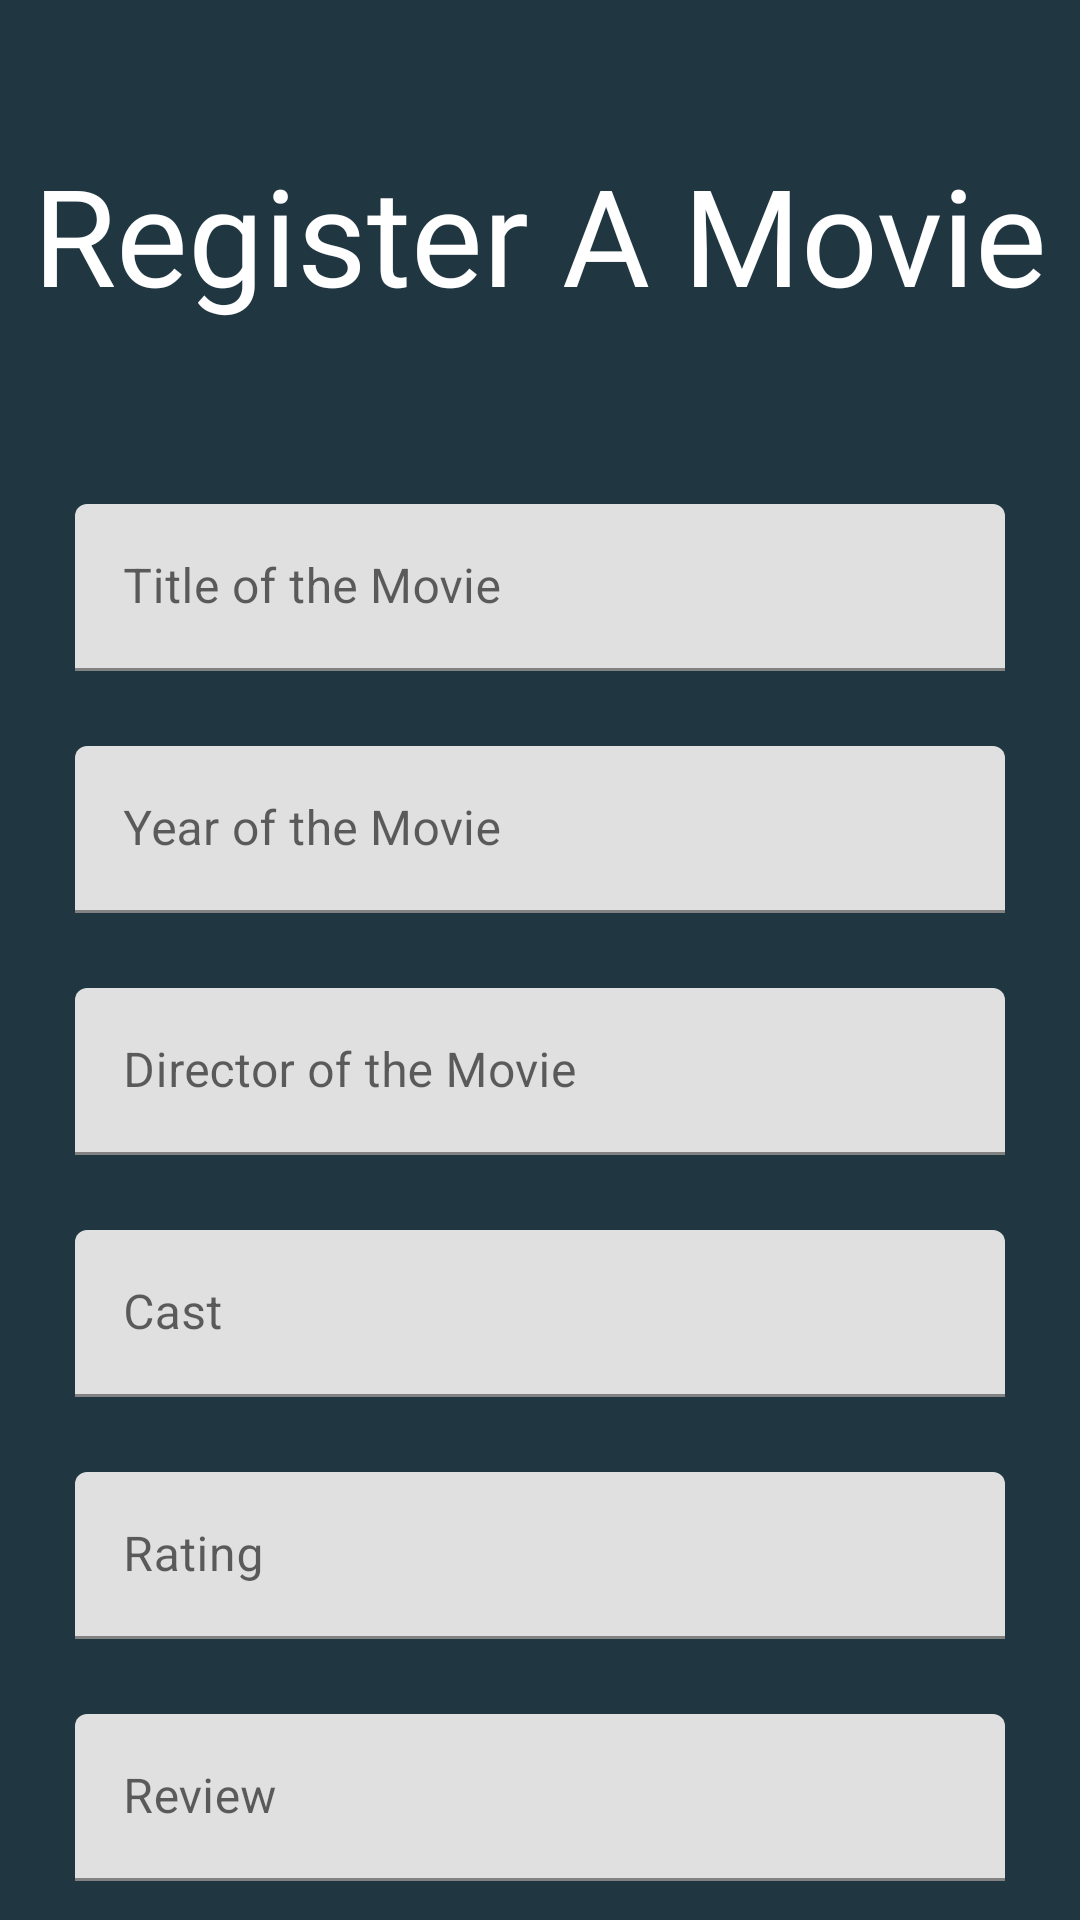

Android layout source for this screen:
<!-- AndroidManifest.xml: application theme Theme.MovieMania -->
<!-- res/layout/activity_register_movie.xml -->
<?xml version="1.0" encoding="utf-8"?>
<androidx.constraintlayout.widget.ConstraintLayout xmlns:android="http://schemas.android.com/apk/res/android"
    xmlns:app="http://schemas.android.com/apk/res-auto"
    xmlns:tools="http://schemas.android.com/tools"
    android:layout_width="match_parent"
    android:layout_height="match_parent"
    tools:context=".RegisterMovie"
    android:background="@color/defaultBgColor">

    <TextView
        android:id="@+id/textViewRegisterHeading"
        android:layout_width="wrap_content"
        android:layout_height="wrap_content"
        android:layout_marginTop="48dp"
        android:fontFamily="@font/amarante"
        android:text="@string/register_a_movie"
        android:textColor="@color/white"
        android:textSize="45sp"
        app:layout_constraintEnd_toEndOf="parent"
        app:layout_constraintStart_toStartOf="parent"
        app:layout_constraintTop_toTopOf="parent" />

    <com.google.android.material.textfield.TextInputLayout
        android:id="@+id/textInputLayoutTitle"
        android:layout_width="match_parent"
        android:layout_height="wrap_content"
        android:layout_marginTop="60dp"
        android:layout_marginHorizontal="25dp"
        app:layout_constraintEnd_toEndOf="parent"
        app:layout_constraintHorizontal_bias="0.0"
        app:layout_constraintStart_toStartOf="parent"
        app:layout_constraintTop_toBottomOf="@+id/textViewRegisterHeading"
        app:endIconMode="clear_text">

        <com.google.android.material.textfield.TextInputEditText
            android:id="@+id/inputTitle"
            android:layout_width="match_parent"
            android:layout_height="wrap_content"
            android:hint="@string/title_of_the_movie"/>
    </com.google.android.material.textfield.TextInputLayout>

    <com.google.android.material.textfield.TextInputLayout
        android:id="@+id/textInputLayoutYear"
        android:layout_width="match_parent"
        android:layout_height="wrap_content"
        android:layout_marginTop="25dp"
        android:layout_marginHorizontal="25dp"
        app:layout_constraintEnd_toEndOf="parent"
        app:layout_constraintStart_toStartOf="parent"
        app:layout_constraintTop_toBottomOf="@+id/textInputLayoutTitle"
        app:endIconMode="clear_text">

        <com.google.android.material.textfield.TextInputEditText
            android:id="@+id/inputYear"
            android:layout_width="match_parent"
            android:layout_height="wrap_content"
            android:hint="@string/year_of_the_movie"
            android:inputType="number"
            android:maxLength="4"/>
    </com.google.android.material.textfield.TextInputLayout>

    <com.google.android.material.textfield.TextInputLayout
        android:id="@+id/textInputLayoutDirector"
        android:layout_width="match_parent"
        android:layout_height="wrap_content"
        android:layout_marginTop="25dp"
        android:layout_marginHorizontal="25dp"
        app:layout_constraintEnd_toEndOf="parent"
        app:layout_constraintStart_toStartOf="parent"
        app:layout_constraintTop_toBottomOf="@+id/textInputLayoutYear"
        app:endIconMode="clear_text">

        <com.google.android.material.textfield.TextInputEditText
            android:id="@+id/inputDirector"
            android:layout_width="match_parent"
            android:layout_height="wrap_content"
            android:hint="@string/director_of_the_movie" />
    </com.google.android.material.textfield.TextInputLayout>

    <com.google.android.material.textfield.TextInputLayout
        android:id="@+id/textInputLayoutCast"
        android:layout_width="match_parent"
        android:layout_height="wrap_content"
        android:layout_marginTop="25dp"
        android:layout_marginHorizontal="25dp"
        app:layout_constraintEnd_toEndOf="parent"
        app:layout_constraintStart_toStartOf="parent"
        app:layout_constraintTop_toBottomOf="@+id/textInputLayoutDirector"
        app:endIconMode="clear_text">

        <com.google.android.material.textfield.TextInputEditText
            android:id="@+id/inputCast"
            android:layout_width="match_parent"
            android:layout_height="wrap_content"
            android:hint="@string/cast" />
    </com.google.android.material.textfield.TextInputLayout>

    <com.google.android.material.textfield.TextInputLayout
        android:id="@+id/textInputLayoutRating"
        android:layout_width="match_parent"
        android:layout_height="wrap_content"
        android:layout_marginTop="25dp"
        android:layout_marginHorizontal="25dp"
        app:layout_constraintEnd_toEndOf="parent"
        app:layout_constraintStart_toStartOf="parent"
        app:layout_constraintTop_toBottomOf="@+id/textInputLayoutCast"
        app:endIconMode="clear_text">

        <com.google.android.material.textfield.TextInputEditText
            android:id="@+id/inputRating"
            android:layout_width="match_parent"
            android:layout_height="wrap_content"
            android:hint="@string/rating"
            android:inputType="number"
            android:maxLength="2"/>
    </com.google.android.material.textfield.TextInputLayout>

    <com.google.android.material.textfield.TextInputLayout
        android:id="@+id/textInputLayoutReview"
        android:layout_width="match_parent"
        android:layout_height="wrap_content"
        android:layout_marginHorizontal="25dp"
        android:layout_marginTop="25dp"
        app:layout_constraintEnd_toEndOf="parent"
        app:layout_constraintStart_toStartOf="parent"
        app:layout_constraintTop_toBottomOf="@+id/textInputLayoutRating"
        app:endIconMode="clear_text">

        <com.google.android.material.textfield.TextInputEditText
            android:id="@+id/inputReview"
            android:layout_width="match_parent"
            android:layout_height="wrap_content"
            android:hint="@string/review" />
    </com.google.android.material.textfield.TextInputLayout>

    <androidx.appcompat.widget.AppCompatButton
        android:id="@+id/saveButton"
        android:layout_width="0dp"
        android:layout_height="60dp"
        android:layout_marginHorizontal="30dp"
        android:layout_marginTop="60dp"
        android:text="@string/save"
        android:textSize="20dp"
        android:textColor="@color/black"
        android:background="@drawable/sub_button"
        android:onClick="registerMovieToDB"
        app:layout_constraintEnd_toEndOf="parent"
        app:layout_constraintStart_toStartOf="parent"
        app:layout_constraintTop_toBottomOf="@+id/textInputLayoutReview" />
</androidx.constraintlayout.widget.ConstraintLayout>
<!-- resources referenced by this layout -->
<resources>
  <color name="black">#FF000000</color>
  <color name="defaultBgColor">#203640</color>
  <color name="white">#FFFFFFFF</color>
  <!-- drawable sub_button (drawable-v24) -->
  <?xml version="1.0" encoding="utf-8"?>
  <layer-list xmlns:android="http://schemas.android.com/apk/res/android">
      <item>
          <shape  android:shape="rectangle" >
              <corners
                  android:radius="8dp"
                  />
              <size
                  android:height="40dp"
                  />
              <stroke
                  android:width="5dp"
                  android:color="@color/sBtnBorder"
                  />
              <gradient
                  android:type="linear"
                  android:startColor="@color/sBtnBg"
                  android:endColor="@color/sBtnBg1"
                  />
          </shape>
      </item>
  </layer-list>
  <string name="cast">Cast</string>
  <string name="director_of_the_movie">Director of the Movie</string>
  <string name="rating">Rating</string>
  <string name="register_a_movie">Register A Movie</string>
  <string name="review">Review</string>
  <string name="save">Save</string>
  <string name="title_of_the_movie">Title of the Movie</string>
  <string name="year_of_the_movie">Year of the Movie</string>
  <style name="Theme.MovieMania" parent="Theme.MaterialComponents.DayNight.DarkActionBar">
          
          <item name="colorPrimary">@color/purple_500</item>
          <item name="colorPrimaryVariant">@color/purple_700</item>
          <item name="colorOnPrimary">@color/white</item>
          
          <item name="colorSecondary">@color/teal_200</item>
          <item name="colorSecondaryVariant">@color/teal_700</item>
          <item name="colorOnSecondary">@color/black</item>
          
          <item name="android:statusBarColor" tools:targetApi="l">?attr/colorPrimaryVariant</item>
          
      </style>
  <color name="sBtnBorder">#37C1ED24</color>
  <color name="sBtnBg">#C1ED24</color>
  <color name="sBtnBg1">#B5C1ED24</color>
  <color name="purple_500">#FF6200EE</color>
  <color name="purple_700">#FF3700B3</color>
  <color name="teal_200">#FF03DAC5</color>
  <color name="teal_700">#FF018786</color>
</resources>
